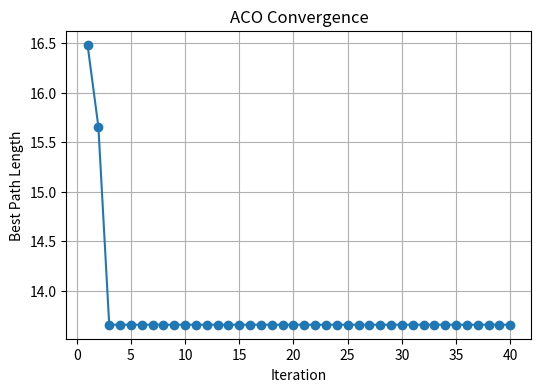

Recreate this plot in Python.
import numpy as np
import matplotlib.pyplot as plt

# --- Problem setup ---
coords = np.array([
    [0, 0], [2, 0], [3, 1], [2, 2], [0, 2], [1, 3], [3, 3], [4, 0]
])
n_cities = len(coords)
dist_matrix = np.sqrt(((coords[:, None, :] - coords[None, :, :])**2).sum(axis=2))

# Parameters (tuned for gradual convergence)
n_ants = 20
n_iterations = 40
alpha, beta, evaporation = 1.0, 1.0, 0.8
pheromone = np.ones((n_cities, n_cities)) * 0.1  # lower initial pheromone

best_length = np.inf
best_path = None
best_lengths_over_time = []

# --- Helper functions ---
def path_length(path):
    return sum(dist_matrix[path[i], path[(i+1)%n_cities]] for i in range(n_cities))

def plot_state(iteration, pheromone, best_path, best_length):
    plt.figure(figsize=(5, 5))
    max_pher = pheromone.max()
    for i in range(n_cities):
        for j in range(i+1, n_cities):
            lw = 0.3 + 3*(pheromone[i, j] / max_pher)
            plt.plot([coords[i,0], coords[j,0]], [coords[i,1], coords[j,1]],
                     color='gray', alpha=0.5, linewidth=lw)
    plt.scatter(coords[:,0], coords[:,1], c='red', s=100, zorder=5)
    for idx, (x, y) in enumerate(coords):
        plt.text(x+0.05, y+0.05, str(idx), fontsize=10)
    for i in range(n_cities):
        a, b = best_path[i], best_path[(i+1)%n_cities]
        plt.plot([coords[a,0], coords[b,0]], [coords[a,1], coords[b,1]],
                 color='blue', linewidth=2.5)
    plt.title(f"Iteration {iteration}\nBest length = {best_length:.2f}")
    plt.axis("equal")
    plt.axis("off")
    plt.show()

# --- Main loop ---
for it in range(n_iterations):
    all_paths = []
    all_lengths = []
    for _ in range(n_ants):
        path = [np.random.randint(n_cities)]
        while len(path) < n_cities:
            i = path[-1]
            mask = np.ones(n_cities, dtype=bool)
            mask[path] = False
            probs = (pheromone[i, mask]**alpha) * ((1/dist_matrix[i, mask])**beta)
            probs /= probs.sum()
            next_city = np.where(mask)[0][np.random.choice(len(probs), p=probs)]
            path.append(next_city)
        length = path_length(path)
        all_paths.append(path)
        all_lengths.append(length)
        if length < best_length:
            best_length, best_path = length, path
    # --- Pheromone update ---
    pheromone *= (1 - evaporation)
    for path, length in zip(all_paths, all_lengths):
        for i in range(n_cities):
            pheromone[path[i], path[(i+1)%n_cities]] += 1.0 / length
    best_lengths_over_time.append(best_length)
    #plot_state(it+1, pheromone, best_path, best_length)

# Convergence curve
plt.figure(figsize=(6,4))
plt.plot(range(1, n_iterations+1), best_lengths_over_time, marker='o')
plt.xlabel("Iteration")
plt.ylabel("Best Path Length")
plt.title("ACO Convergence")
plt.grid(True)
plt.show()

print("Best path:", best_path, "length:", best_length)

